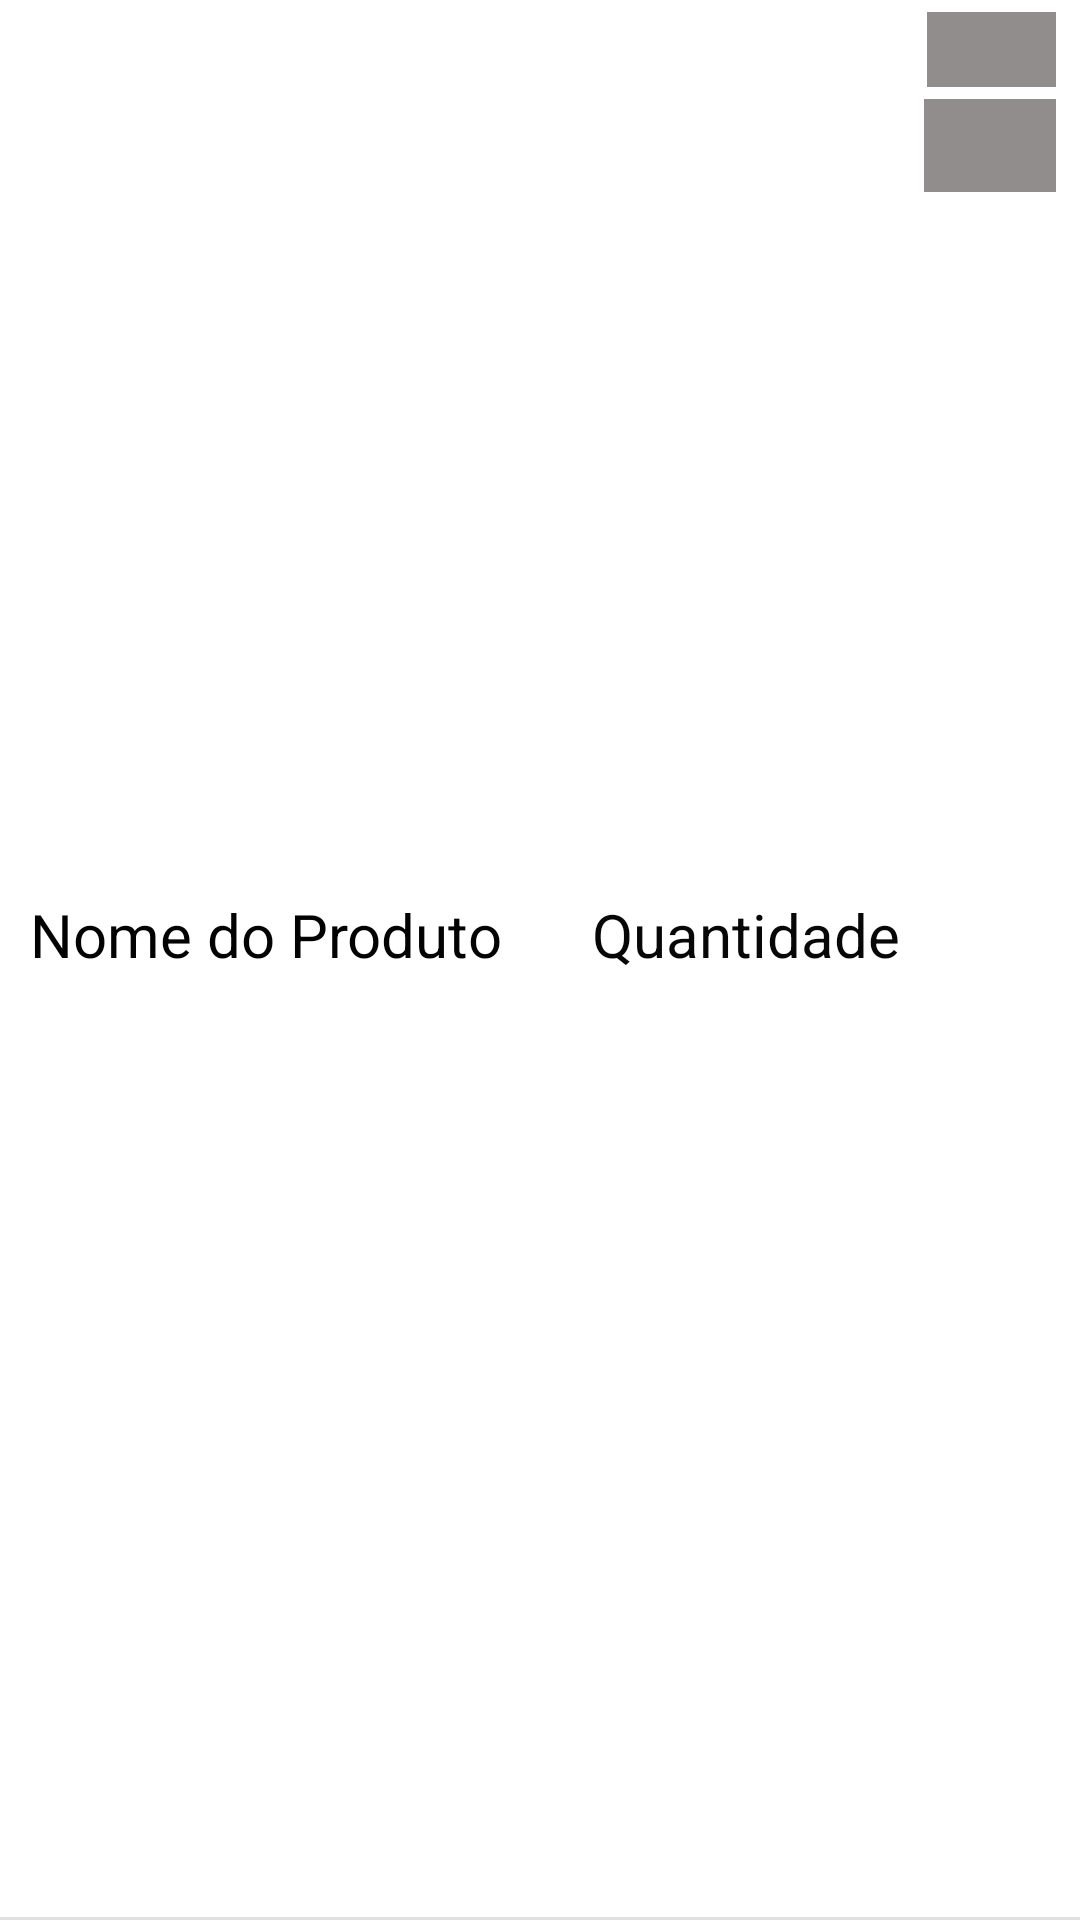

Android layout source for this screen:
<!-- AndroidManifest.xml: application theme Theme.ListaDeComprasAT -->
<!-- res/layout/recycler_list_produto.xml -->
<?xml version="1.0" encoding="utf-8"?>
<androidx.constraintlayout.widget.ConstraintLayout
    xmlns:android="http://schemas.android.com/apk/res/android"
    xmlns:app="http://schemas.android.com/apk/res-auto"
    xmlns:tools="http://schemas.android.com/tools"
    android:layout_width="match_parent"
    android:layout_height="wrap_content">

    <TextView
        android:id="@+id/textRecycleNomeProduto"
        android:layout_width="wrap_content"
        android:layout_height="wrap_content"
        android:layout_marginStart="10dp"
        android:layout_marginLeft="10dp"
        android:layout_marginTop="10dp"
        android:layout_marginBottom="26dp"
        android:hint="@string/nome_produto"
        android:textColor="@android:color/black"
        android:textColorHint="#020202"
        android:textSize="20sp"
        app:layout_constraintBottom_toTopOf="@+id/divider"
        app:layout_constraintStart_toStartOf="parent"
        app:layout_constraintTop_toTopOf="parent" />


    <TextView
        android:id="@+id/textViewRecyclerQuantidade"
        android:layout_width="wrap_content"
        android:layout_height="wrap_content"
        android:layout_marginStart="30dp"
        android:layout_marginLeft="30dp"
        android:layout_marginTop="10dp"
        android:layout_marginBottom="26dp"
        android:hint="@string/quantidade_produto"
        android:textColorHint="#070707"
        android:textSize="20sp"
        app:layout_constraintBottom_toTopOf="@+id/divider"
        app:layout_constraintStart_toEndOf="@+id/textRecycleNomeProduto"
        app:layout_constraintTop_toTopOf="parent" />

    <View
        android:id="@+id/divider"
        android:layout_width="match_parent"
        android:layout_height="1dp"
        android:background="?android:attr/listDivider"
        app:layout_constraintBottom_toBottomOf="parent" />


    <ImageButton
        android:id="@+id/btnRecyclerLink"
        android:layout_width="43dp"
        android:layout_height="25dp"
        android:layout_marginTop="4dp"
        android:layout_marginEnd="8dp"
        android:layout_marginRight="8dp"
        android:background="#918D8D"
        app:layout_constraintEnd_toEndOf="parent"
        app:layout_constraintTop_toTopOf="parent"
        app:srcCompat="@drawable/ic_baseline_link_24" />

    <ImageButton
        android:id="@+id/btnRecyclerProdutoPerfil"
        android:layout_width="44dp"
        android:layout_height="31dp"
        android:layout_marginTop="4dp"
        android:layout_marginEnd="8dp"
        android:layout_marginRight="8dp"
        android:background="#918D8D"
        app:layout_constraintEnd_toEndOf="parent"
        app:layout_constraintTop_toBottomOf="@+id/btnRecyclerLink"
        app:srcCompat="@drawable/ic_baseline_person_24" />


</androidx.constraintlayout.widget.ConstraintLayout>
<!-- resources referenced by this layout -->
<resources>
  <string name="nome_produto">Nome do Produto</string>
  <string name="quantidade_produto">Quantidade</string>
  <style name="Theme.ListaDeComprasAT" parent="Theme.MaterialComponents.DayNight.NoActionBar">
          
          <item name="colorPrimary">@color/purple_500</item>
          <item name="colorPrimaryVariant">@color/purple_700</item>
          <item name="colorOnPrimary">@color/white</item>
          
          <item name="colorSecondary">@color/teal_200</item>
          <item name="colorSecondaryVariant">@color/teal_700</item>
          <item name="colorOnSecondary">@color/black</item>
          
          <item name="android:statusBarColor" tools:targetApi="l">?attr/colorPrimaryVariant</item>
          
      </style>
  <!-- not gathered from this repository: default colours our renderer supplied (Android Studio template values) -->
  <color name="purple_500">#FF6200EE</color>
  <color name="purple_700">#FF3700B3</color>
  <color name="teal_200">#FF03DAC5</color>
  <color name="teal_700">#FF018786</color>
  <color name="black">#FF000000</color>
  <color name="white">#FFFFFFFF</color>
</resources>
